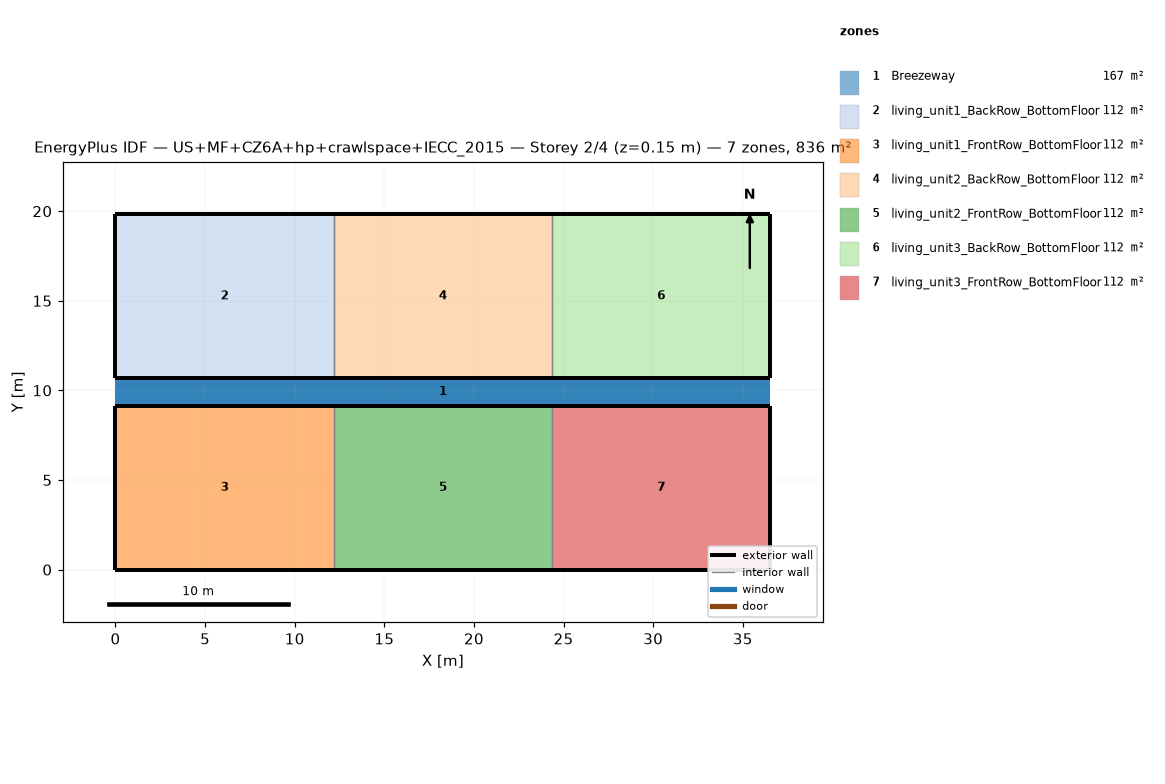
=== STOREY PLAN SPEC (per zone: floor XY polygon, exterior-wall plan segments, windows/doors) ===
zone 1: Breezeway  (167.0 m²)
  floor: (36.54, 9.16) (0.00, 9.16) (0.00, 10.68) (36.54, 10.68)
  floor: (36.54, 9.16) (0.00, 9.16) (0.00, 10.68) (36.54, 10.68)
  floor: (36.54, 9.16) (0.00, 9.16) (0.00, 10.68) (36.54, 10.68)
zone 2: living_unit1_BackRow_BottomFloor  (111.5 m²)
  floor: (12.18, 10.68) (0.00, 10.68) (0.00, 19.84) (12.18, 19.84)
  exterior wall: (0.00, 10.68) – (12.18, 10.68)  [12.2 m]
  exterior wall: (12.18, 19.84) – (0.00, 19.84)  [12.2 m]
  exterior wall: (0.00, 19.84) – (0.00, 10.68)  [9.2 m]
  interior walls: 1
zone 3: living_unit1_FrontRow_BottomFloor  (111.5 m²)
  floor: (12.18, 0.00) (0.00, 0.00) (0.00, 9.16) (12.18, 9.16)
  exterior wall: (0.00, 0.00) – (12.18, 0.00)  [12.2 m]
  exterior wall: (12.18, 9.16) – (0.00, 9.16)  [12.2 m]
  exterior wall: (0.00, 9.16) – (0.00, 0.00)  [9.2 m]
  interior walls: 1
zone 4: living_unit2_BackRow_BottomFloor  (111.5 m²)
  floor: (24.36, 10.68) (12.18, 10.68) (12.18, 19.84) (24.36, 19.84)
  exterior wall: (12.18, 10.68) – (24.36, 10.68)  [12.2 m]
  exterior wall: (24.36, 19.84) – (12.18, 19.84)  [12.2 m]
  interior walls: 2
zone 5: living_unit2_FrontRow_BottomFloor  (111.5 m²)
  floor: (24.36, 0.00) (12.18, 0.00) (12.18, 9.16) (24.36, 9.16)
  exterior wall: (12.18, 0.00) – (24.36, 0.00)  [12.2 m]
  exterior wall: (24.36, 9.16) – (12.18, 9.16)  [12.2 m]
  interior walls: 2
zone 6: living_unit3_BackRow_BottomFloor  (111.5 m²)
  floor: (36.54, 10.68) (24.36, 10.68) (24.36, 19.84) (36.54, 19.84)
  exterior wall: (24.36, 10.68) – (36.54, 10.68)  [12.2 m]
  exterior wall: (36.54, 10.68) – (36.54, 19.84)  [9.2 m]
  exterior wall: (36.54, 19.84) – (24.36, 19.84)  [12.2 m]
  interior walls: 1
zone 7: living_unit3_FrontRow_BottomFloor  (111.5 m²)
  floor: (36.54, 0.00) (24.36, 0.00) (24.36, 9.16) (36.54, 9.16)
  exterior wall: (24.36, 0.00) – (36.54, 0.00)  [12.2 m]
  exterior wall: (36.54, 0.00) – (36.54, 9.16)  [9.2 m]
  exterior wall: (36.54, 9.16) – (24.36, 9.16)  [12.2 m]
  interior walls: 1

=== DERIVED (storey summary) ===
Building: US+MF+CZ6A+hp+crawlspace+IECC_2015
Storey: 2 of 4  (floor level z = 0.15 m)
Storey gross floor area: 836.2 m²
Zones on this storey: 7
  - Breezeway: floor 167.0 m²
  - living_unit1_BackRow_BottomFloor: floor 111.5 m²; exterior wall 33.5 m (86.9 m²); WWR 0.0%
  - living_unit1_FrontRow_BottomFloor: floor 111.5 m²; exterior wall 33.5 m (86.9 m²); WWR 0.0%
  - living_unit2_BackRow_BottomFloor: floor 111.5 m²; exterior wall 24.4 m (63.1 m²); WWR 0.0%
  - living_unit2_FrontRow_BottomFloor: floor 111.5 m²; exterior wall 24.4 m (63.1 m²); WWR 0.0%
  - living_unit3_BackRow_BottomFloor: floor 111.5 m²; exterior wall 33.5 m (86.9 m²); WWR 0.0%
  - living_unit3_FrontRow_BottomFloor: floor 111.5 m²; exterior wall 33.5 m (86.9 m²); WWR 0.0%
Zone adjacency (shared interzone walls):
  - living_unit1_BackRow_BottomFloor ↔ living_unit2_BackRow_BottomFloor
  - living_unit1_FrontRow_BottomFloor ↔ living_unit2_FrontRow_BottomFloor
  - living_unit2_BackRow_BottomFloor ↔ living_unit3_BackRow_BottomFloor
  - living_unit2_FrontRow_BottomFloor ↔ living_unit3_FrontRow_BottomFloor